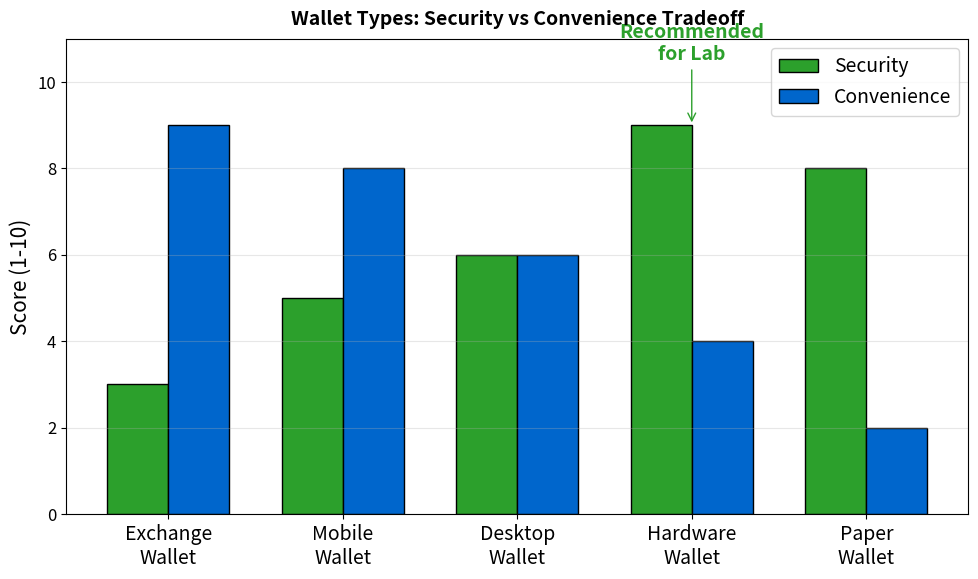

Recreate this plot in Python. (Note: this script raises an exception after producing the figure.)
"""
Wallet Types Comparison
Security vs Convenience tradeoff
"""

import matplotlib.pyplot as plt
import numpy as np
from pathlib import Path

CHART_METADATA = {
    'title': 'Wallet Types',
    'url': 'https://github.com/Digital-AI-Finance/Blockchain_Crypto/tree/main/Module_A_Blockchain_Foundations/L08_Lab_Wallet_Setup/charts/01_wallet_types'
}

plt.rcParams.update({
    'font.size': 14,
    'axes.labelsize': 14,
    'axes.titlesize': 16,
    'xtick.labelsize': 12,
    'ytick.labelsize': 12,
    'legend.fontsize': 12,
    'figure.figsize': (10, 6),
    'figure.dpi': 150
})

MLPURPLE = '#3333B2'
MLBLUE = '#0066CC'
MLORANGE = '#FF7F0E'
MLGREEN = '#2CA02C'
MLRED = '#D62728'

fig, ax = plt.subplots(figsize=(10, 6))

wallets = ['Exchange\nWallet', 'Mobile\nWallet', 'Desktop\nWallet', 'Hardware\nWallet', 'Paper\nWallet']
security = [3, 5, 6, 9, 8]
convenience = [9, 8, 6, 4, 2]
colors = [MLRED, MLORANGE, MLBLUE, MLGREEN, MLPURPLE]

x = np.arange(len(wallets))
width = 0.35

bars1 = ax.bar(x - width/2, security, width, label='Security', color=MLGREEN, edgecolor='black')
bars2 = ax.bar(x + width/2, convenience, width, label='Convenience', color=MLBLUE, edgecolor='black')

ax.set_ylabel('Score (1-10)', fontsize=15)
ax.set_xticks(x)
ax.set_xticklabels(wallets, fontsize=14)
ax.set_ylim(0, 11)

ax.legend(loc='upper right', fontsize=14)
ax.grid(True, alpha=0.3, axis='y')

# Add annotation
ax.annotate('Recommended\nfor Lab', xy=(3, 9), xytext=(3, 10.5),
            fontsize=14, ha='center', fontweight='bold', color=MLGREEN,
            arrowprops=dict(arrowstyle='->', color=MLGREEN))

ax.set_title('Wallet Types: Security vs Convenience Tradeoff', fontweight='bold', fontsize=14, pad=10)

plt.tight_layout()
output_path = Path(__file__).parent / 'chart.pdf'
plt.savefig(output_path, bbox_inches='tight', dpi=300)
print(f"Chart saved to: {output_path.absolute()}")
plt.close()
